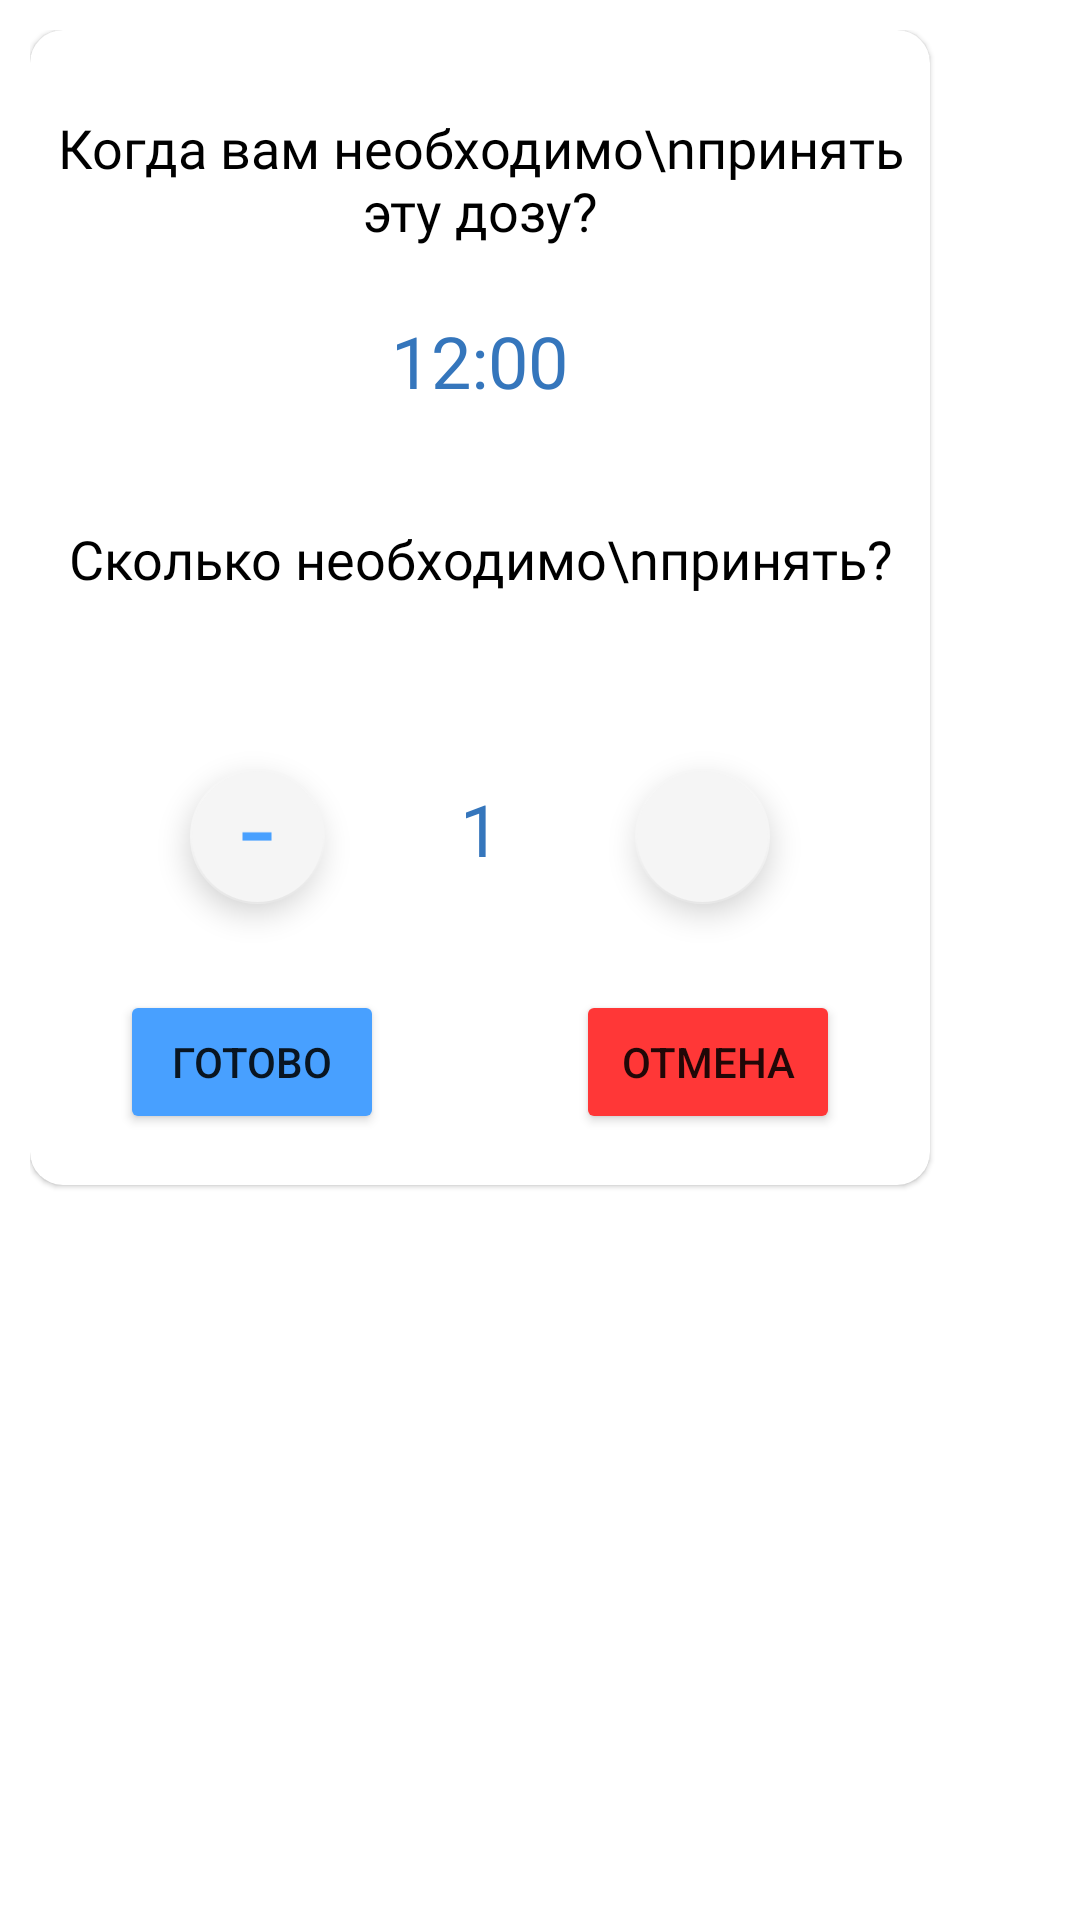

This screen was rendered from an Android layout file. Write that file and the resources it references.
<!-- AndroidManifest.xml: application theme Theme.ProjectDraft1 -->
<!-- res/layout/fragment_time_dialog2.xml -->
<?xml version="1.0" encoding="utf-8"?>
<LinearLayout xmlns:android="http://schemas.android.com/apk/res/android"
    xmlns:app="http://schemas.android.com/apk/res-auto"
    android:layout_width="wrap_content"
    android:layout_height="wrap_content"
    android:background="@drawable/dialog_rounded"
    android:orientation="vertical"
    android:padding="10dp">

    <com.google.android.material.card.MaterialCardView
        android:layout_width="300dp"
        android:layout_height="385dp"
        app:cardCornerRadius="11dp"
        app:layout_constraintBottom_toBottomOf="parent"
        app:layout_constraintEnd_toEndOf="parent"
        app:layout_constraintStart_toStartOf="parent"
        app:layout_constraintTop_toTopOf="parent">

        <TextView
            android:id="@+id/tvInfo"
            android:layout_width="wrap_content"
            android:layout_height="wrap_content"
            android:layout_gravity="center_horizontal"
            android:layout_marginTop="27dp"
            android:fontFamily="@font/inter_medium"
            android:gravity="center"
            android:text="Когда вам необходимо\nпринять эту дозу?"
            android:textColor="@color/black"
            android:textSize="18sp" />

        <TextView
            android:id="@+id/tvTimeSelect"
            android:layout_width="wrap_content"
            android:layout_height="wrap_content"
            android:layout_gravity="center_horizontal"
            android:layout_marginTop="94dp"
            android:fontFamily="@font/inter_medium"
            android:text="12:00"
            android:textColor="@color/blue_grey"
            android:textSize="24sp" />

        <TextView
            android:id="@+id/tvInfo2"
            android:layout_width="wrap_content"
            android:layout_height="wrap_content"
            android:layout_gravity="center_horizontal"
            android:layout_marginTop="164dp"
            android:fontFamily="@font/inter_medium"
            android:gravity="center"
            android:text="Сколько необходимо\nпринять?"
            android:textColor="@color/black"
            android:textSize="18sp" />

        <TextView
            android:id="@+id/tvDoseSelect"
            android:layout_width="wrap_content"
            android:layout_height="wrap_content"
            android:layout_gravity="center_horizontal"
            android:layout_marginTop="250dp"
            android:fontFamily="@font/inter_medium"
            android:text="1"
            android:textColor="@color/blue_grey"
            android:textSize="24sp" />

        <com.google.android.material.floatingactionbutton.FloatingActionButton
            android:id="@+id/fabPlus"
            android:layout_width="wrap_content"
            android:layout_height="wrap_content"
            android:layout_gravity="end"
            android:layout_marginTop="245dp"
            android:layout_marginEnd="52dp"
            android:clickable="true"
            android:importantForAccessibility="no"
            android:scaleType="center"
            android:src="@drawable/ic_add_plus"
            app:backgroundTint="@color/grey_floating_button"
            app:fabCustomSize="45dp"
            app:maxImageSize="25dp"
            app:tint="@color/blue" />

        <com.google.android.material.floatingactionbutton.FloatingActionButton
            android:id="@+id/fabMinus"
            android:layout_width="wrap_content"
            android:layout_height="wrap_content"
            android:layout_marginStart="52dp"
            android:layout_marginTop="245dp"
            android:clickable="true"
            android:importantForAccessibility="no"
            android:scaleType="center"
            android:src="@drawable/ic_minus"
            app:backgroundTint="@color/grey_floating_button"
            app:fabCustomSize="45dp"
            app:maxImageSize="10dp"
            app:tint="@color/blue" />

        <Button
            android:id="@+id/btTimeDone"
            android:layout_width="wrap_content"
            android:layout_height="wrap_content"
            android:layout_marginStart="30dp"
            android:layout_marginTop="320dp"
            android:backgroundTint="@color/blue"
            android:text="Готово"
            app:cornerRadius="11dp" />

        <Button
            android:id="@+id/btTimeCancel"
            android:layout_width="wrap_content"
            android:layout_height="wrap_content"
            android:layout_gravity="end"
            android:layout_marginTop="320dp"
            android:layout_marginEnd="30dp"
            android:backgroundTint="@color/red"
            android:text="Отмена"
            app:cornerRadius="11dp" />
    </com.google.android.material.card.MaterialCardView>

</LinearLayout>
<!-- resources referenced by this layout -->
<resources>
  <color name="black">#FF000000</color>
  <color name="blue">#48A0FF</color>
  <color name="blue_grey">#3576BC</color>
  <color name="grey_floating_button">#F5F5F5</color>
  <color name="red">#FF3737</color>
  <!-- drawable ic_minus (drawable) -->
  <vector xmlns:android="http://schemas.android.com/apk/res/android"
      android:width="8dp"
      android:height="3dp"
      android:viewportWidth="8"
      android:viewportHeight="3">
    <path
        android:pathData="M7.8714,0.5199V2.7273H0.1328V0.5199H7.8714Z"
        android:fillColor="#ffffff"/>
  </vector>
  <style name="Theme.ProjectDraft1" parent="Theme.MaterialComponents.DayNight.DarkActionBar">
          
          <item name="colorPrimary">@color/blue</item>
          <item name="colorPrimaryVariant">@color/blue_grey</item>
          <item name="colorOnPrimary">@color/white</item>
          
          <item name="colorSecondary">@color/teal_200</item>
          <item name="colorSecondaryVariant">@color/teal_700</item>
          <item name="colorOnSecondary">@color/black</item>
          
          <item name="android:statusBarColor">?attr/colorPrimaryVariant</item>
          
      </style>
  <color name="white">#FFFFFFFF</color>
  <color name="teal_200">#FF03DAC5</color>
  <color name="teal_700">#FF018786</color>
</resources>
